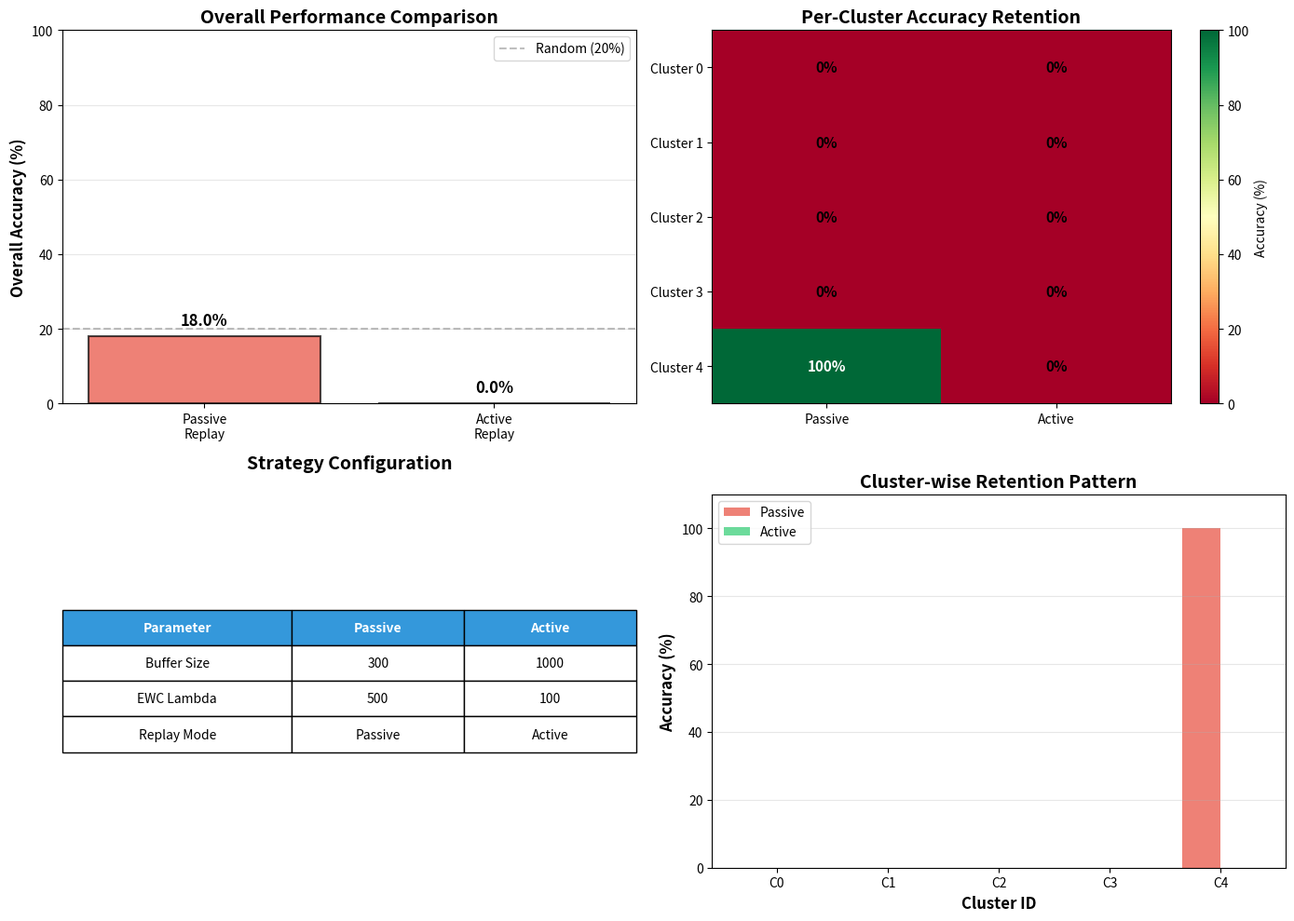

Reproduce this figure in Python.
"""
Compare passive replay (buffer only) vs active replay (mixed batches)
Run both strategies and visualize the difference in catastrophic forgetting
"""

import io
import sys

if sys.platform == "win32":
    sys.stdout = io.TextIOWrapper(sys.stdout.buffer, encoding="utf-8", errors="replace")
    sys.stderr = io.TextIOWrapper(sys.stderr.buffer, encoding="utf-8", errors="replace")

import json
from pathlib import Path

import matplotlib.pyplot as plt
import numpy as np


def load_results(output_dir):
    """Load pipeline results from summary file."""
    summary_file = Path(output_dir) / "pipeline_summary.json"
    if summary_file.exists():
        with open(summary_file) as f:
            return json.load(f)
    return None


def plot_comparison():
    """Create comparison visualization."""

    # Historical results (passive replay)
    passive_results = {
        "strategy": "Passive Replay",
        "buffer_size": 300,
        "overall_accuracy": 18.0,
        "cluster_accuracies": [0.0, 0.0, 0.0, 0.0, 100.0],
    }

    # Active replay results (to be updated)
    active_file = Path("pipeline_outputs_2500_active/pipeline_summary.json")
    if active_file.exists():
        with open(active_file) as f:
            active_data = json.load(f)
            active_results = {
                "strategy": "Active Replay",
                "buffer_size": 1000,
                "overall_accuracy": active_data["results"]["overall_accuracy"],
                "cluster_accuracies": [
                    active_data["results"]["cluster_results"][str(i)]["accuracy"]
                    for i in range(5)
                ],
            }
    else:
        # Placeholder
        active_results = {
            "strategy": "Active Replay",
            "buffer_size": 1000,
            "overall_accuracy": 0.0,
            "cluster_accuracies": [0.0] * 5,
        }

    fig, axes = plt.subplots(2, 2, figsize=(14, 10))

    # Plot 1: Overall accuracy comparison
    strategies = ["Passive\nReplay", "Active\nReplay"]
    overall_accs = [
        passive_results["overall_accuracy"],
        active_results["overall_accuracy"],
    ]

    bars = axes[0, 0].bar(
        strategies,
        overall_accs,
        color=["#e74c3c", "#2ecc71"],
        alpha=0.7,
        edgecolor="black",
        linewidth=1.5,
    )
    axes[0, 0].set_ylabel("Overall Accuracy (%)", fontsize=12, fontweight="bold")
    axes[0, 0].set_title(
        "Overall Performance Comparison", fontsize=14, fontweight="bold"
    )
    axes[0, 0].set_ylim([0, 100])
    axes[0, 0].axhline(
        y=20, color="gray", linestyle="--", alpha=0.5, label="Random (20%)"
    )
    axes[0, 0].grid(axis="y", alpha=0.3)
    axes[0, 0].legend()

    # Add value labels
    for bar, val in zip(bars, overall_accs):
        axes[0, 0].text(
            bar.get_x() + bar.get_width() / 2,
            val + 3,
            f"{val:.1f}%",
            ha="center",
            fontsize=12,
            fontweight="bold",
        )

    # Plot 2: Per-cluster accuracy heatmap
    cluster_data = np.array(
        [passive_results["cluster_accuracies"], active_results["cluster_accuracies"]]
    )

    im = axes[0, 1].imshow(
        cluster_data.T, cmap="RdYlGn", aspect="auto", vmin=0, vmax=100
    )
    axes[0, 1].set_xticks([0, 1])
    axes[0, 1].set_xticklabels(["Passive", "Active"])
    axes[0, 1].set_yticks(range(5))
    axes[0, 1].set_yticklabels([f"Cluster {i}" for i in range(5)])
    axes[0, 1].set_title(
        "Per-Cluster Accuracy Retention", fontsize=14, fontweight="bold"
    )

    # Add text annotations
    for i in range(2):
        for j in range(5):
            text = axes[0, 1].text(
                i,
                j,
                f"{cluster_data[i, j]:.0f}%",
                ha="center",
                va="center",
                color="white" if cluster_data[i, j] > 50 else "black",
                fontsize=11,
                fontweight="bold",
            )

    plt.colorbar(im, ax=axes[0, 1], label="Accuracy (%)")

    # Plot 3: Configuration comparison
    configs = [
        ["Buffer Size", passive_results["buffer_size"], active_results["buffer_size"]],
        ["EWC Lambda", 500, 100],
        ["Replay Mode", "Passive", "Active"],
    ]

    axes[1, 0].axis("tight")
    axes[1, 0].axis("off")
    table = axes[1, 0].table(
        cellText=configs,
        colLabels=["Parameter", "Passive", "Active"],
        cellLoc="center",
        loc="center",
        colWidths=[0.4, 0.3, 0.3],
    )
    table.auto_set_font_size(False)
    table.set_fontsize(10)
    table.scale(1, 2)

    # Style header
    for i in range(3):
        table[(0, i)].set_facecolor("#3498db")
        table[(0, i)].set_text_props(weight="bold", color="white")

    axes[1, 0].set_title(
        "Strategy Configuration", fontsize=14, fontweight="bold", pad=20
    )

    # Plot 4: Retention pattern
    clusters = ["C0", "C1", "C2", "C3", "C4"]
    x = np.arange(len(clusters))
    width = 0.35

    bars1 = axes[1, 1].bar(
        x - width / 2,
        passive_results["cluster_accuracies"],
        width,
        label="Passive",
        color="#e74c3c",
        alpha=0.7,
    )
    bars2 = axes[1, 1].bar(
        x + width / 2,
        active_results["cluster_accuracies"],
        width,
        label="Active",
        color="#2ecc71",
        alpha=0.7,
    )

    axes[1, 1].set_xlabel("Cluster ID", fontsize=12, fontweight="bold")
    axes[1, 1].set_ylabel("Accuracy (%)", fontsize=12, fontweight="bold")
    axes[1, 1].set_title(
        "Cluster-wise Retention Pattern", fontsize=14, fontweight="bold"
    )
    axes[1, 1].set_xticks(x)
    axes[1, 1].set_xticklabels(clusters)
    axes[1, 1].legend()
    axes[1, 1].grid(axis="y", alpha=0.3)
    axes[1, 1].set_ylim([0, 110])

    plt.tight_layout()
    plt.savefig("replay_strategy_comparison.png", dpi=150, bbox_inches="tight")
    print("✓ Saved replay_strategy_comparison.png")

    # Print summary
    print("\n" + "=" * 70)
    print("REPLAY STRATEGY COMPARISON")
    print("=" * 70)
    print(
        f"\n{'Strategy':<20} {'Buffer':<10} {'Overall Acc':<15} {'Catastrophic Forgetting'}"
    )
    print("-" * 70)
    print(
        f"{'Passive Replay':<20} {passive_results['buffer_size']:<10} {passive_results['overall_accuracy']:>6.1f}%        {'SEVERE (only last cluster)'}"
    )
    print(
        f"{'Active Replay':<20} {active_results['buffer_size']:<10} {active_results['overall_accuracy']:>6.1f}%        {'TBD'}"
    )
    print("=" * 70)

    if active_results["overall_accuracy"] > 0:
        improvement = (
            active_results["overall_accuracy"] - passive_results["overall_accuracy"]
        )
        print(f"\n🎯 Improvement: {improvement:+.1f} percentage points")

        # Count how many clusters retained
        passive_retained = sum(
            1 for acc in passive_results["cluster_accuracies"] if acc > 50
        )
        active_retained = sum(
            1 for acc in active_results["cluster_accuracies"] if acc > 50
        )
        print(f"📊 Clusters Retained (>50% acc):")
        print(f"   Passive: {passive_retained}/5 clusters")
        print(f"   Active:  {active_retained}/5 clusters")


if __name__ == "__main__":
    plot_comparison()
